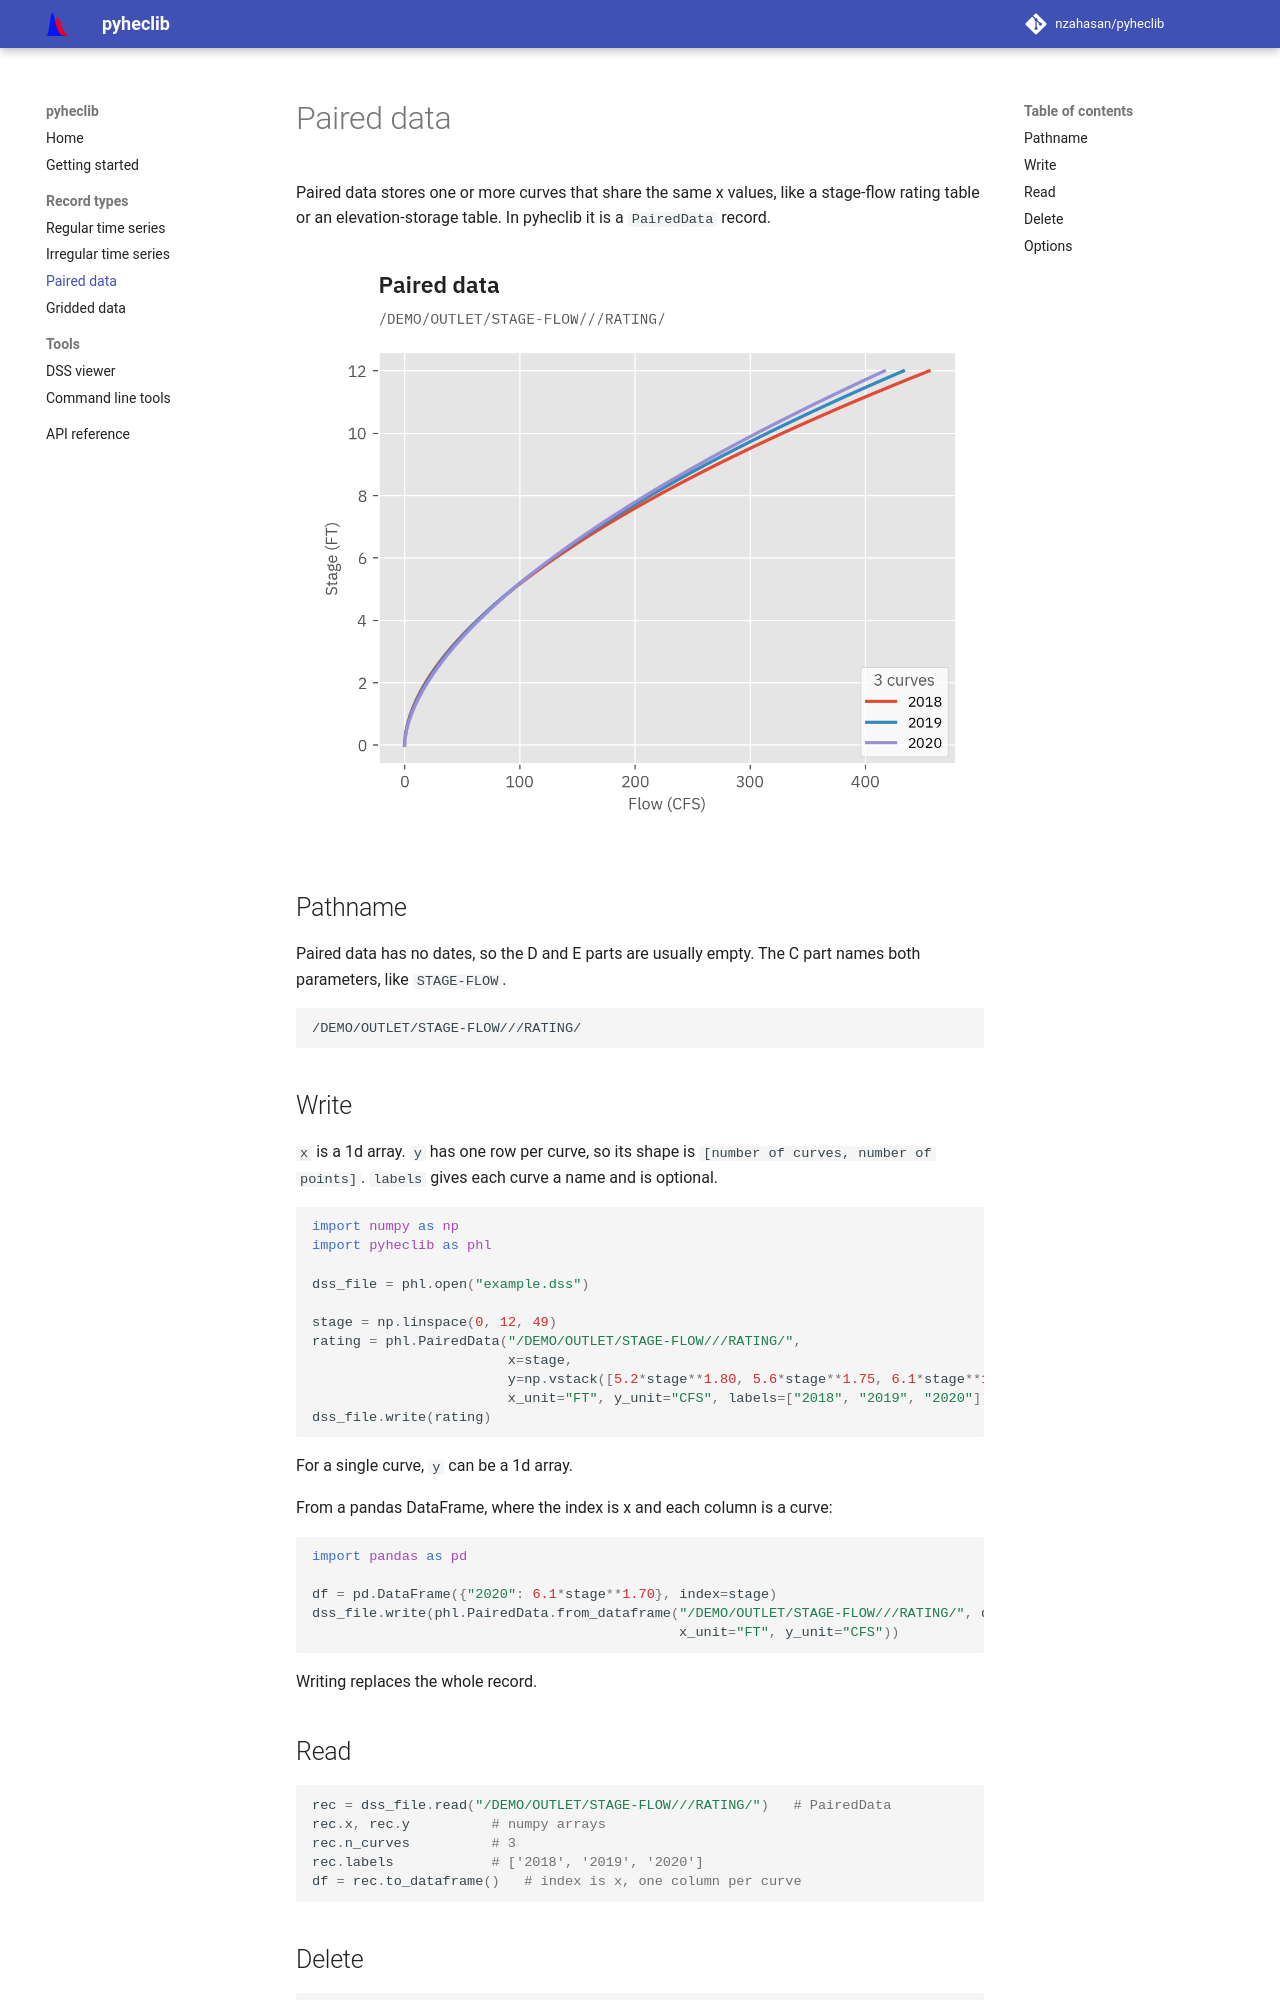

repository: nzahasan/pyheclib · page: records/paired-data/index.html · generator: mkdocs

# Paired data

Paired data stores one or more curves that share the same x values, like a
stage-flow rating table or an elevation-storage table. In pyheclib it is a `PairedData` record.

![Paired data](../images/paired_data.png)

## Pathname

Paired data has no dates, so the D and E parts are usually empty. The C part
names both parameters, like `STAGE-FLOW`.

```text
/DEMO/OUTLET/STAGE-FLOW///RATING/
```

## Write

`x` is a 1d array. `y` has one row per curve, so its shape is `[number of curves, number of points]`.
`labels` gives each curve a name and is optional.

```python
import numpy as np
import pyheclib as phl

dss_file = phl.open("example.dss")

stage = np.linspace(0, 12, 49)
rating = phl.PairedData("/DEMO/OUTLET/STAGE-FLOW///RATING/",
                        x=stage,
                        y=np.vstack([5.2*stage**1.80, 5.6*stage**1.75, 6.1*stage**1.70]),
                        x_unit="FT", y_unit="CFS", labels=["2018", "2019", "2020"])
dss_file.write(rating)
```

For a single curve, `y` can be a 1d array.

From a pandas DataFrame, where the index is x and each column is a curve:

```python
import pandas as pd

df = pd.DataFrame({"2020": 6.1*stage**1.70}, index=stage)
dss_file.write(phl.PairedData.from_dataframe("/DEMO/OUTLET/STAGE-FLOW///RATING/", df,
                                             x_unit="FT", y_unit="CFS"))
```

Writing replaces the whole record.
